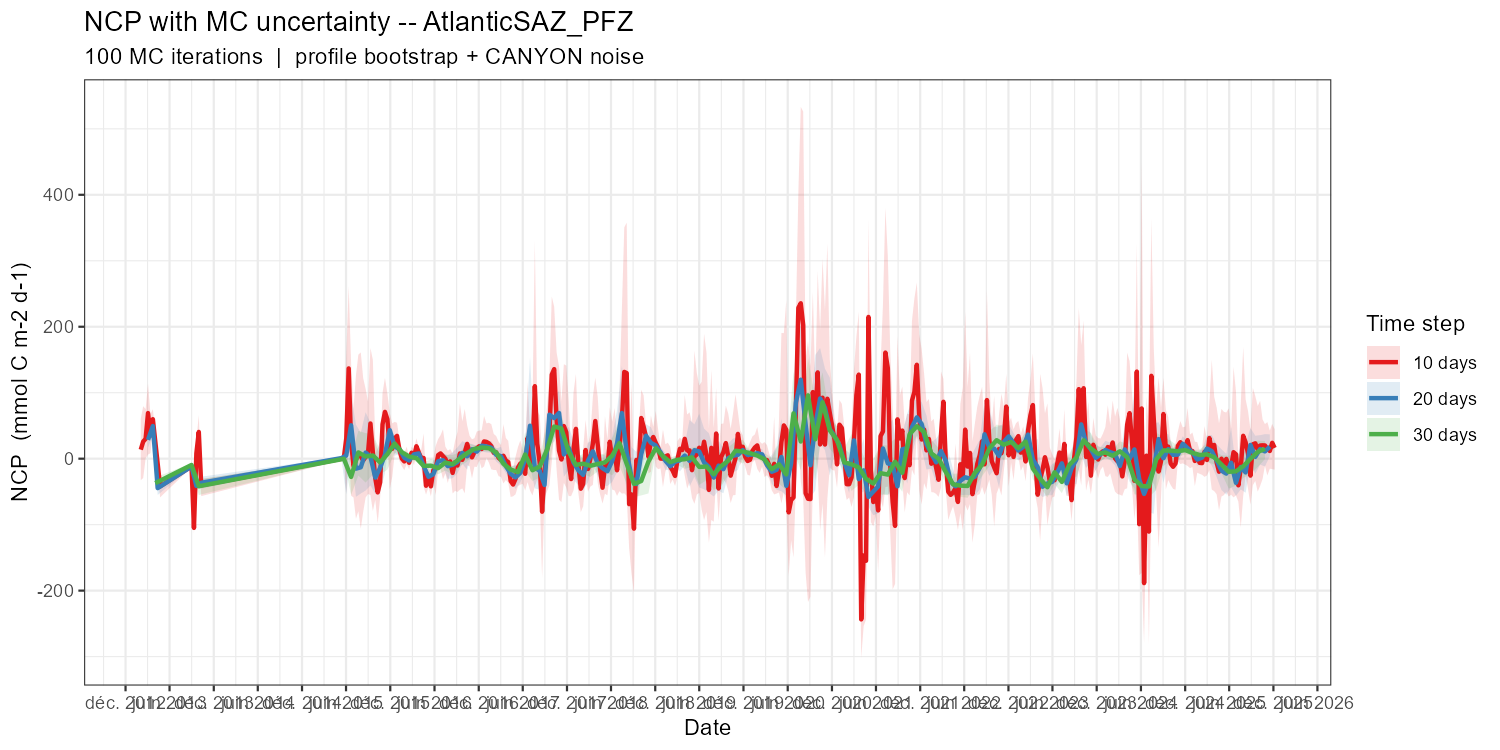

Values plotted in this chart, from the file beside it:
date_grid, NCP_mean, NCP_sd, NCP_q05, NCP_q95, n_iter, time_step_label
2013-02-02, 13.69, 31.21, -32.57, 60.52, 100, 10 days
2013-02-12, 25.89, 31.53, -29.37, 79.54, 100, 10 days
2013-02-22, 30.12, 20.99, 0.376, 75.2, 100, 10 days
2013-03-04, 69.17, 31.79, 6.231, 113.6, 100, 10 days
2013-03-14, 34.91, 20.91, 8.265, 67.55, 100, 10 days
2013-03-24, 59.86, 9.428, 44.61, 74.95, 100, 10 days
2013-04-23, -41.93, 10.43, -58.59, -30.4, 100, 10 days
2013-08-31, -11.6, 0.889, -12.95, -10.15, 100, 10 days
2013-09-10, -104.9, 5.475, -114, -96.9, 100, 10 days
2013-09-20, 8.105, 12.05, -14.06, 27.43, 100, 10 days
2013-09-30, 40.54, 13.87, 13.58, 65.91, 100, 10 days
2013-10-10, -40.39, 7.479, -56.77, -30.98, 100, 10 days
2015-05-23, 0.487, 0.9539, -1.036, 2.026, 100, 10 days
2015-06-02, 30.91, 72.99, -51.92, 156, 100, 10 days
2015-06-12, 136.9, 69.53, 21.61, 261.6, 100, 10 days
2015-06-22, 24.51, 68.18, -55.98, 144.7, 100, 10 days
2015-07-02, -10.98, 37.88, -58.87, 75.61, 100, 10 days
2015-07-12, -1.939, 62.96, -91.13, 126, 100, 10 days
2015-07-22, 8.34, 72.59, -79.65, 157.6, 100, 10 days
2015-08-01, 3.394, 79.9, -106.1, 161.1, 100, 10 days
2015-08-11, -2.631, 64.42, -80.71, 122.1, 100, 10 days
2015-08-21, 2.629, 54.1, -58.86, 105.8, 100, 10 days
2015-08-31, 8.166, 46.37, -53.68, 86.55, 100, 10 days
2015-09-10, 53.37, 71.13, -54.95, 167.8, 100, 10 days
2015-09-20, 9.314, 64.05, -79.39, 149.7, 100, 10 days
2015-09-30, -29.56, 28.06, -62.41, 24.37, 100, 10 days
2015-10-10, -51.13, 33.98, -97.81, 14.12, 100, 10 days
2015-10-20, -35.99, 23.45, -58.98, 7.636, 100, 10 days
2015-10-30, 52.13, 32.52, 2.523, 99.55, 100, 10 days
2015-11-09, 70.92, 34.59, 16.27, 122.6, 100, 10 days
2015-11-19, 59.83, 22.75, 26.78, 98.78, 100, 10 days
2015-11-29, 14.67, 35.7, -46.26, 69.18, 100, 10 days
2015-12-09, 14.86, 24.89, -28.05, 53.56, 100, 10 days
2015-12-19, 30.8, 15.53, 6.177, 55.73, 100, 10 days
2015-12-29, 34.58, 12.64, 13.05, 54.43, 100, 10 days
2016-01-08, 13.33, 9.897, -3.626, 28.12, 100, 10 days
2016-01-18, 0.1563, 7.256, -11.54, 13.24, 100, 10 days
2016-01-28, -4.166, 8.054, -17.38, 8.394, 100, 10 days
2016-02-07, 4.369, 7.52, -8.001, 18.2, 100, 10 days
2016-02-17, -6.244, 5.367, -16.2, 1.384, 100, 10 days
2016-02-27, 9.065, 5.745, 0.3761, 18.39, 100, 10 days
2016-03-08, 2.006, 6.856, -10.41, 12.69, 100, 10 days
2016-03-18, 18.89, 6.713, 8.971, 30.82, 100, 10 days
2016-03-28, 9.254, 5.266, 0.9381, 17.23, 100, 10 days
2016-04-07, 0.8749, 7.674, -11.29, 12.98, 100, 10 days
2016-04-17, 0.9816, 25.93, -42.6, 38.3, 100, 10 days
2016-04-27, -41.04, 8.679, -54.47, -27.65, 100, 10 days
2016-05-07, -26.02, 10.12, -42.73, -11.58, 100, 10 days
2016-05-17, -41.95, 9.929, -56.94, -25.69, 100, 10 days
2016-05-27, -17.7, 11.18, -35.81, -0.2342, 100, 10 days
2016-06-06, -15.4, 22.86, -55.06, 19.5, 100, 10 days
2016-06-16, 5.456, 13.16, -16.67, 29.77, 100, 10 days
2016-06-26, 7.967, 14.67, -15.29, 35.61, 100, 10 days
2016-07-06, 3.912, 23.35, -31.3, 44.61, 100, 10 days
2016-07-16, -0.07001, 13.01, -22.4, 18.1, 100, 10 days
2016-07-26, -9.794, 15.64, -36.86, 12.14, 100, 10 days
2016-08-05, -4.07, 10.86, -21.11, 14.49, 100, 10 days
2016-08-15, -21.6, 19.09, -52.81, 8.048, 100, 10 days
2016-08-25, -5.139, 23.44, -48.78, 27.02, 100, 10 days
2016-09-04, -10.4, 28.43, -50.4, 40.48, 100, 10 days
... 668 more rows
